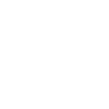
t = 0.00 s
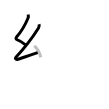
t = 2.25 s
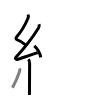
t = 4.50 s
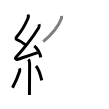
t = 6.50 s
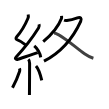
t = 8.75 s
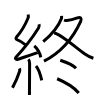
t = 11.00 s

The animated SVG that drew these frames (rendered in a browser with its animation timeline set to each time). Animation: 11 SMIL elements (animate=11); one cycle of 11.00 s.

<svg width="109px" height="109px" viewBox="0 0 px 109px" xmlns="http://www.w3.org/2000/svg" xmlns:xlink="http://www.w3.org/1999/xlink" xml:space="preserve" version="1.1"  baseProfile="full">
<path d="M28.15,14.5c0.31,1.25,0.41,2.46-0.16,3.78c-2.61,6.1-8.19,15.05-11.07,18.19c-1.17,1.28-1.3,2.66,0,3.11c3.3,1.16,5.84,3.07,8.64,5.35" style="fill:none;stroke:black;stroke-width:3;opacity:0">
  <animate attributeType="CSS" attributeName="opacity" from="0" to="1" begin="0s" dur="1s" repeatCount="0" fill="freeze" />
</path>
<path d="M39.03,24.27c0.34,1.11-0.12,3.16-0.5,3.76C33,36.86,23.75,48.85,16.15,56.91c-1.74,1.85,0.43,2.9,1.57,2.53c4.75-1.57,13.16-4.69,19.98-6.85" style="fill:none;stroke:black;stroke-width:3;opacity:0">
  <animate attributeType="CSS" attributeName="opacity" from="0" to="1" begin="1s" dur="1s" repeatCount="0" fill="freeze" />
</path>
<path d="M34.25,45.88c2.95,2.55,5.76,7.54,6.5,11.51" style="fill:none;stroke:black;stroke-width:3;opacity:0">
  <animate attributeType="CSS" attributeName="opacity" from="0" to="1" begin="2s" dur="1s" repeatCount="0" fill="freeze" />
</path>
<path d="M28.33,59.32c0.8,0.8,1.28,2.01,1.28,3.86c0,7.76-0.1,20.09-0.14,27.32c-0.01,1.92-0.02,3.48-0.02,4.5" style="fill:none;stroke:black;stroke-width:3;opacity:0">
  <animate attributeType="CSS" attributeName="opacity" from="0" to="1" begin="3s" dur="1s" repeatCount="0" fill="freeze" />
</path>
<path d="M19.5,68.36c0.37,1.01,0.35,2.2,0.13,2.85c-1.4,4.24-5.15,12.91-7.14,16.54" style="fill:none;stroke:black;stroke-width:3;opacity:0">
  <animate attributeType="CSS" attributeName="opacity" from="0" to="1" begin="4s" dur="1s" repeatCount="0" fill="freeze" />
</path>
<path d="M36,66c3.14,3.4,5.02,11.31,5.75,14.39" style="fill:none;stroke:black;stroke-width:3;opacity:0">
  <animate attributeType="CSS" attributeName="opacity" from="0" to="1" begin="5s" dur="1s" repeatCount="0" fill="freeze" />
</path>
<path d="M61.55,15.92c0.06,0.62,0.21,1.64-0.11,2.51c-2.19,5.95-8.32,14.7-18.21,23.24" style="fill:none;stroke:black;stroke-width:3;opacity:0">
  <animate attributeType="CSS" attributeName="opacity" from="0" to="1" begin="6s" dur="1s" repeatCount="0" fill="freeze" />
</path>
<path d="M64.06,20.23c0.94,0.4,1.93,0.35,2.82,0.26c3.75-0.37,7.37-1.49,10.53-2.69c3.06-1.16,4.59,0.7,3.28,3.55c-7.53,16.4-17.82,30.15-36.71,39.81" style="fill:none;stroke:black;stroke-width:3;opacity:0">
  <animate attributeType="CSS" attributeName="opacity" from="0" to="1" begin="7s" dur="1s" repeatCount="0" fill="freeze" />
</path>
<path d="M54.08,32.9c6.42,0.6,21.55,14.72,30.43,20.77c3.04,2.07,5.87,3.7,8.87,4.58" style="fill:none;stroke:black;stroke-width:3;opacity:0">
  <animate attributeType="CSS" attributeName="opacity" from="0" to="1" begin="8s" dur="1s" repeatCount="0" fill="freeze" />
</path>
<path d="M60.25,60.25c5.75,1.88,13.12,5.12,15.75,8" style="fill:none;stroke:black;stroke-width:3;opacity:0">
  <animate attributeType="CSS" attributeName="opacity" from="0" to="1" begin="9s" dur="1s" repeatCount="0" fill="freeze" />
</path>
<path d="M57.12,78.75C65.88,82.38,74.88,88.5,78.75,93" style="fill:none;stroke:black;stroke-width:3;opacity:0">
  <animate attributeType="CSS" attributeName="opacity" from="0" to="1" begin="10s" dur="1s" repeatCount="0" fill="freeze" />
</path>
</svg>
